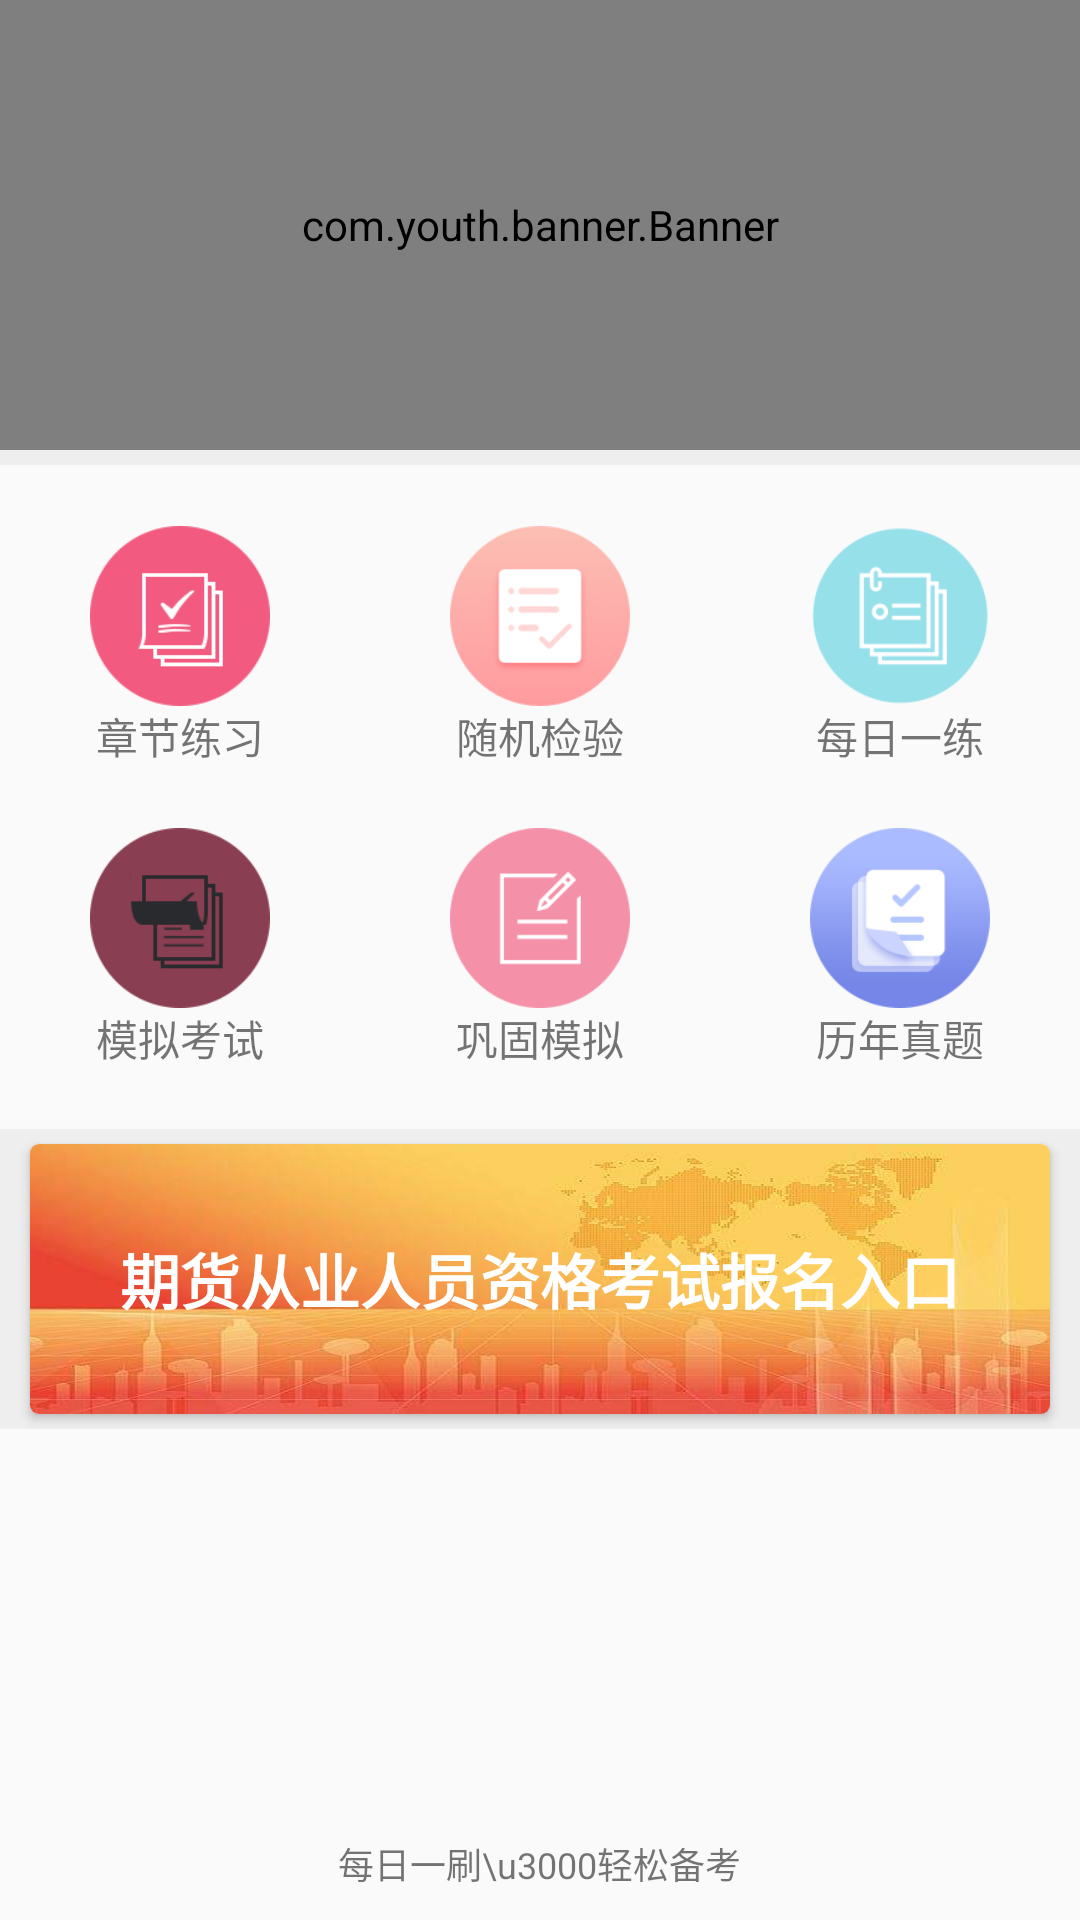

Produce the Android XML layout that renders to this screen, including the resource entries it uses.
<!-- AndroidManifest.xml: application theme AppTheme -->
<!-- res/layout/fragment_home.xml -->
<?xml version="1.0" encoding="utf-8"?>
<RelativeLayout xmlns:android="http://schemas.android.com/apk/res/android"
    xmlns:app="http://schemas.android.com/apk/res-auto"
    xmlns:tools="http://schemas.android.com/tools"
    android:layout_width="match_parent"
    android:layout_height="match_parent"
    tools:context=".ui.fragments.HomeFragment">


    <LinearLayout
        android:id="@+id/ll_1"
        android:layout_width="match_parent"
        android:layout_height="wrap_content"
        android:layout_below="@id/view"
        android:orientation="horizontal">

        <RelativeLayout
            android:id="@+id/rl_practice"
            android:layout_width="0dp"
            android:layout_height="wrap_content"
            android:layout_weight="1">

            <ImageView
                android:id="@+id/iv_text"
                android:layout_width="60dp"
                android:layout_height="60dp"
                android:layout_centerInParent="true"
                android:src="@mipmap/new_last_paper07" />

            <TextView
                android:layout_width="wrap_content"
                android:layout_height="wrap_content"
                android:layout_below="@id/iv_text"
                android:layout_centerHorizontal="true"
                android:layout_marginTop="20dp"
                android:text="章节练习" />

        </RelativeLayout>

        <RelativeLayout
            android:id="@+id/rl_random"
            android:layout_width="0dp"
            android:layout_height="wrap_content"
            android:layout_weight="1">

            <ImageView
                android:id="@+id/iv_suiji"
                android:layout_width="60dp"
                android:layout_height="60dp"
                android:layout_centerInParent="true"
                android:src="@mipmap/new_study_quanzhen" />

            <TextView
                android:layout_width="wrap_content"
                android:layout_height="wrap_content"
                android:layout_below="@id/iv_suiji"
                android:layout_centerHorizontal="true"
                android:layout_marginTop="20dp"
                android:text="随机检验" />

        </RelativeLayout>

        <RelativeLayout
            android:id="@+id/rl_everyday"
            android:layout_width="0dp"
            android:layout_height="wrap_content"
            android:layout_weight="1">

            <ImageView
                android:id="@+id/iv_day"
                android:layout_width="60dp"
                android:layout_height="60dp"
                android:layout_centerInParent="true"
                android:src="@mipmap/new_study_zujuan" />

            <TextView
                android:layout_width="wrap_content"
                android:layout_height="wrap_content"
                android:layout_below="@id/iv_day"
                android:layout_centerHorizontal="true"
                android:layout_marginTop="20dp"
                android:text="每日一练" />

        </RelativeLayout>

    </LinearLayout>

    <LinearLayout
        android:id="@+id/ll_2"
        android:layout_width="match_parent"
        android:layout_height="wrap_content"
        android:layout_below="@id/ll_1"
        android:layout_marginBottom="20dp"
        android:orientation="horizontal">

        <RelativeLayout
            android:id="@+id/rl_simulate_exam"
            android:layout_width="0dp"
            android:layout_height="wrap_content"
            android:layout_weight="1">

            <ImageView
                android:id="@+id/iv_simulate"
                android:layout_width="60dp"
                android:layout_height="60dp"
                android:layout_centerInParent="true"
                android:src="@mipmap/new_last_paper_night06" />

            <TextView
                android:layout_width="wrap_content"
                android:layout_height="wrap_content"
                android:layout_below="@id/iv_simulate"
                android:layout_centerHorizontal="true"
                android:layout_marginTop="20dp"
                android:text="模拟考试" />

        </RelativeLayout>

        <RelativeLayout
            android:id="@+id/rl_strength"
            android:layout_width="0dp"
            android:layout_height="wrap_content"
            android:layout_weight="1">

            <ImageView
                android:id="@+id/iv_strength"
                android:layout_width="60dp"
                android:layout_height="60dp"
                android:layout_centerInParent="true"
                android:src="@mipmap/study_note" />

            <TextView
                android:layout_width="wrap_content"
                android:layout_height="wrap_content"
                android:layout_below="@id/iv_strength"
                android:layout_centerHorizontal="true"
                android:layout_marginTop="20dp"
                android:text="巩固模拟" />

        </RelativeLayout>

        <RelativeLayout
            android:id="@+id/rl_past_exam"
            android:layout_width="0dp"
            android:layout_height="wrap_content"
            android:layout_weight="1">

            <ImageView
                android:id="@+id/text2"
                android:layout_width="60dp"
                android:layout_height="60dp"
                android:layout_centerInParent="true"
                android:src="@mipmap/new_last_paper03" />

            <TextView
                android:layout_width="wrap_content"
                android:layout_height="wrap_content"
                android:layout_below="@id/text2"
                android:layout_centerHorizontal="true"
                android:layout_marginTop="20dp"
                android:text="历年真题" />
        </RelativeLayout>
    </LinearLayout>

    <RelativeLayout
        android:id="@+id/rl_3"
        android:layout_width="match_parent"
        android:layout_height="100dp"
        android:layout_below="@id/ll_2"
        android:background="#eeeeee"
        android:orientation="vertical">

        <androidx.cardview.widget.CardView
            android:id="@+id/card_qualification"
            android:layout_width="match_parent"
            android:layout_height="90dp"
            android:layout_centerInParent="true"
            android:layout_marginStart="10dp"
            android:layout_marginEnd="10dp"
            android:foreground="?attr/selectableItemBackground"
            app:cardCornerRadius="3dp">

            <RelativeLayout
                android:layout_width="match_parent"
                android:layout_height="match_parent"
                android:background="@drawable/bg4">

                <TextView
                    android:layout_width="wrap_content"
                    android:layout_height="wrap_content"
                    android:layout_centerInParent="true"
                    android:text="@string/title_qualification"
                    android:textColor="@color/colorWhite"
                    android:textSize="20sp"
                    android:textStyle="bold" />
            </RelativeLayout>
        </androidx.cardview.widget.CardView>
    </RelativeLayout>

    <TextView
        android:id="@+id/tv_bottom"
        android:layout_width="wrap_content"
        android:layout_height="wrap_content"
        android:layout_alignParentBottom="true"
        android:layout_centerInParent="true"
        android:layout_marginBottom="10dp"
        android:text="每日一刷\u3000轻松备考"
        android:textSize="12sp" />

    <View
        android:id="@+id/view"
        android:layout_width="match_parent"
        android:layout_height="5dp"
        android:layout_below="@id/banner"
        android:background="#eeeeee" />


    <com.youth.banner.Banner
        android:id="@+id/banner"
        android:layout_width="match_parent"
        android:layout_height="150dp" />

</RelativeLayout>
<!-- resources referenced by this layout -->
<resources>
  <color name="colorWhite">#FFFFFF</color>
  <!-- drawable bg4: jpg bitmap (drawable, 14979 bytes) -->
  <!-- mipmap new_last_paper03: png bitmap (mipmap-hdpi, 6743 bytes) -->
  <!-- mipmap new_last_paper07: png bitmap (mipmap-hdpi, 1640 bytes) -->
  <!-- mipmap new_last_paper_night06: png bitmap (mipmap-hdpi, 1393 bytes) -->
  <!-- mipmap new_study_quanzhen: png bitmap (mipmap-hdpi, 10223 bytes) -->
  <!-- mipmap new_study_zujuan: png bitmap (mipmap-hdpi, 4568 bytes) -->
  <!-- mipmap study_note: png bitmap (mipmap-hdpi, 3425 bytes) -->
  <string name="title_qualification">期货从业人员资格考试报名入口</string>
  <style name="AppTheme" parent="Theme.AppCompat.Light.NoActionBar">
          
          <item name="colorPrimary">@color/colorPrimary</item>
          <item name="colorPrimaryDark">@color/colorPrimaryDark</item>
          <item name="colorAccent">@color/colorBlue</item>
      </style>
  <color name="colorPrimary">#FFFFFF</color>
  <color name="colorPrimaryDark">#FFFFFF</color>
  <color name="colorBlue">#318FFA</color>
</resources>
